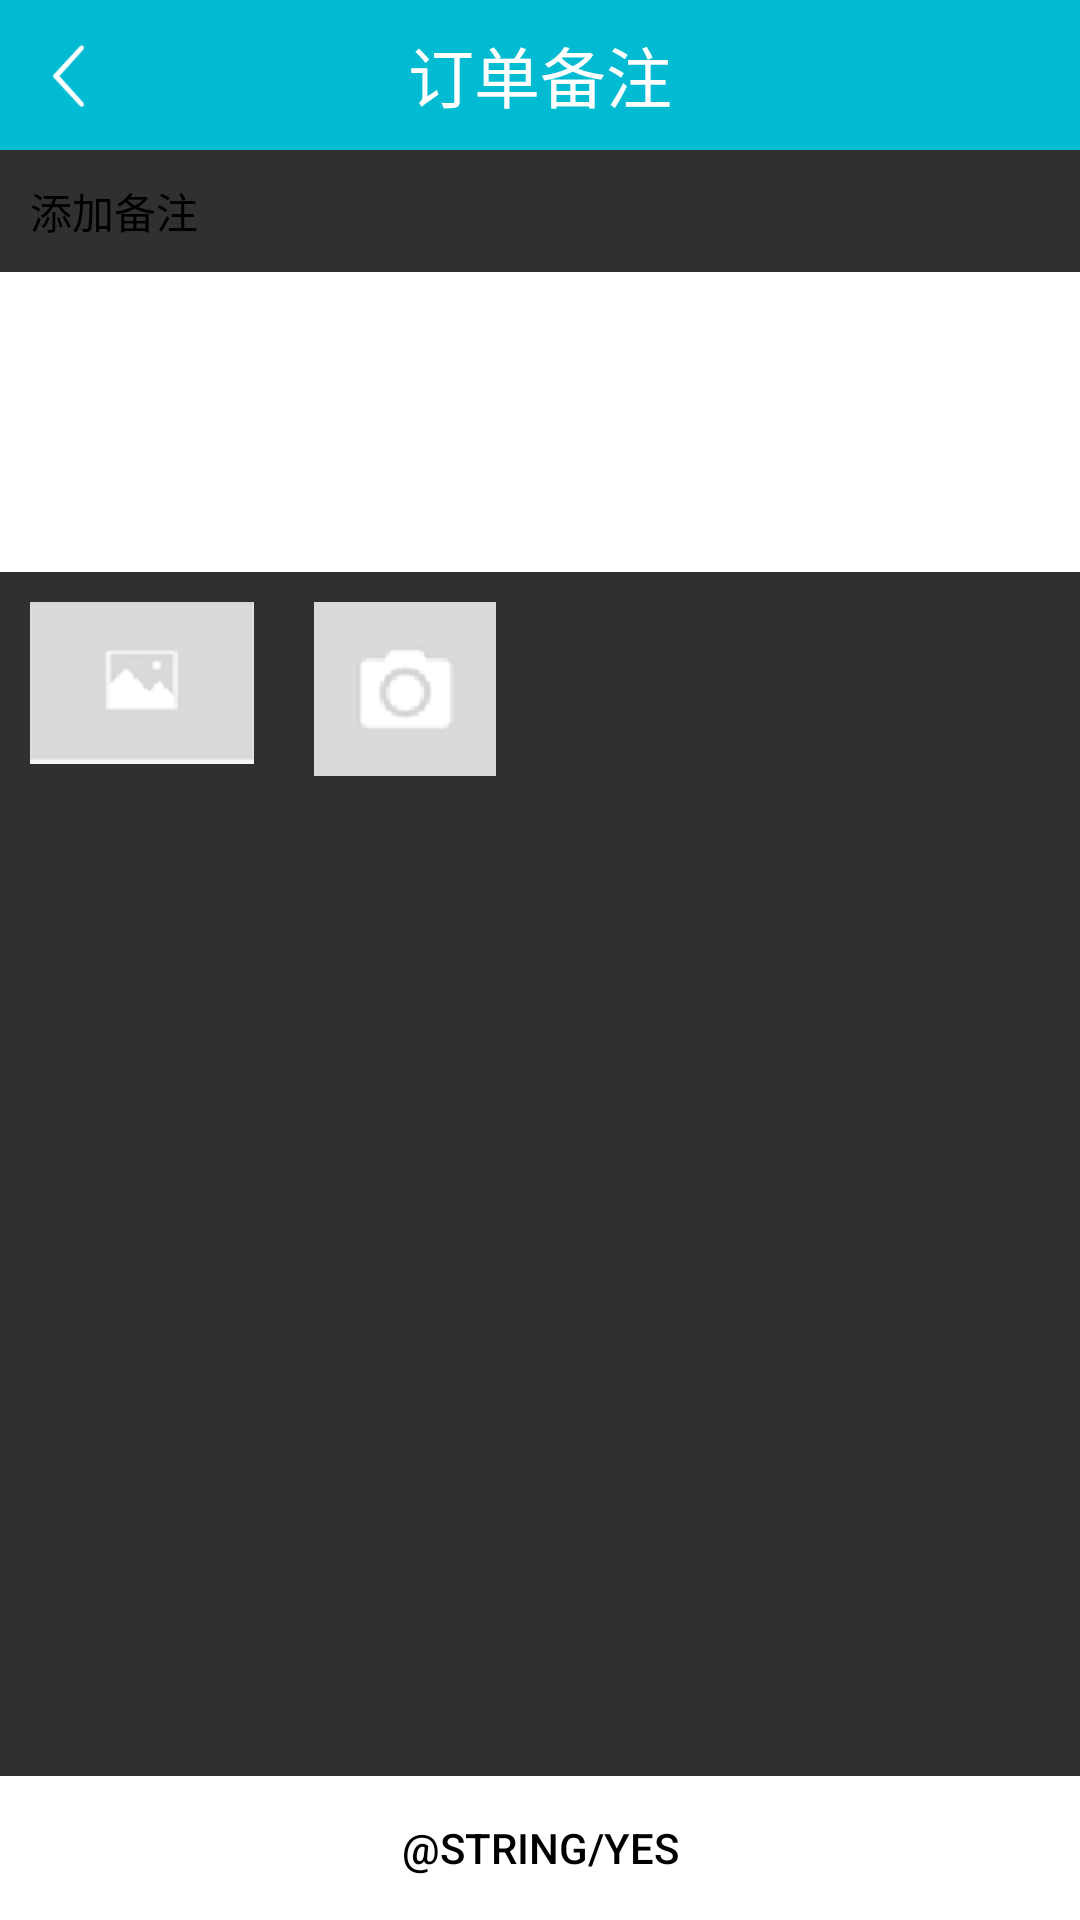

The Android layout XML behind this screen, and the referenced resources:
<!-- AndroidManifest.xml: application theme Theme.AppCompat.NoActionBar -->
<!-- res/layout/activity_write_bz.xml -->
<?xml version="1.0" encoding="utf-8"?>
<RelativeLayout xmlns:android="http://schemas.android.com/apk/res/android"
    xmlns:tools="http://schemas.android.com/tools"
    android:layout_width="match_parent"
    android:layout_height="match_parent"
    android:background="@color/qgray"
    android:fitsSystemWindows="true"
    tools:context="com.example.hongxingkeji.washbabystaff.ui.Activity.WriteBzActivity">
    <LinearLayout
        android:id="@+id/title"
        android:layout_width="match_parent"
        android:layout_height="@dimen/height50"
        android:orientation="horizontal"
        android:background="@color/blue"
        >
        <ImageView
            android:id="@+id/detailback"
            android:layout_width="0dp"
            android:layout_height="match_parent"
            android:layout_weight="0.5"
            android:src="@drawable/back"
            android:gravity="center"
            android:padding="@dimen/Padding5"
            android:textStyle="bold"
            android:textColor="@color/white"
            />
        <TextView
            android:layout_width="0dp"
            android:layout_height="match_parent"
            android:layout_weight="3"
            android:text="订单备注"
            android:gravity="center"
            android:textSize="@dimen/LogintextSzie"
            android:textColor="@color/white"
            />
        <ImageView
            android:layout_width="0dp"
            android:layout_height="match_parent"
            android:layout_weight="0.5"/>
    </LinearLayout>
    <TextView
        android:id="@+id/add"
        android:layout_width="match_parent"
        android:layout_height="wrap_content"
        android:background="@color/qgray"
        android:layout_below="@id/title"
        android:text="添加备注"

        android:textColor="@color/black"
        android:padding="@dimen/Padding10"
        />
    <EditText
        android:id="@+id/addtext"
        android:layout_below="@id/add"
        android:layout_width="match_parent"
        android:layout_height="100dp"
        android:textSize="@dimen/font14"
        android:gravity="top"
        android:background="@color/white"
        style="?android:attr/textViewStyle"
        android:textColor="@color/black"
        />
    <android.support.v7.widget.RecyclerView
        android:layout_below="@id/addtext"
        android:id="@+id/recyclerView"
        android:layout_width="wrap_content"
        android:visibility="gone"
        android:padding="@dimen/Padding10"
        android:layout_height="wrap_content"></android.support.v7.widget.RecyclerView>
    <LinearLayout
        android:id="@+id/linear"
        android:layout_below="@id/recyclerView"
        android:orientation="horizontal"
        android:layout_width="wrap_content"
        android:layout_height="wrap_content">
        <ImageView
            android:id="@+id/addimg"
            android:layout_toRightOf="@id/recyclerView"
            android:layout_width="wrap_content"
            android:layout_height="wrap_content"
            android:layout_below="@id/addtext"
            android:src="@mipmap/testimg"
            android:padding="@dimen/Padding10"
            />
        <ImageView
            android:id="@+id/carame"
            android:layout_width="wrap_content"
            android:layout_height="wrap_content"
            android:layout_below="@id/addtext"
            android:layout_toRightOf="@id/addimg"
            android:src="@mipmap/testcarema"
            android:padding="@dimen/Padding10"
            />
    </LinearLayout>

<Button
    android:id="@+id/qd"
    android:layout_width="match_parent"
    android:layout_height="wrap_content"
    android:background="@color/white"
    android:layout_alignParentBottom="true"
    android:text="@string/yes"
    android:textColor="@color/black"
    />
</RelativeLayout>
<!-- resources referenced by this layout -->
<resources>
  <color name="black">#000</color>
  <color name="blue">#00BBD2</color>
  <color name="white">#ffffff</color>
  <dimen name="LogintextSzie">22dp</dimen>
  <dimen name="Padding10">10dp</dimen>
  <dimen name="Padding5">5dp</dimen>
  <dimen name="font14">14dp</dimen>
  <dimen name="height50">50dp</dimen>
  <!-- drawable back: png bitmap (drawable-hdpi, 1304 bytes) -->
  <!-- mipmap testcarema: png bitmap (mipmap-hdpi, 1188 bytes) -->
  <!-- mipmap testimg: png bitmap (mipmap-hdpi, 975 bytes) -->
</resources>
